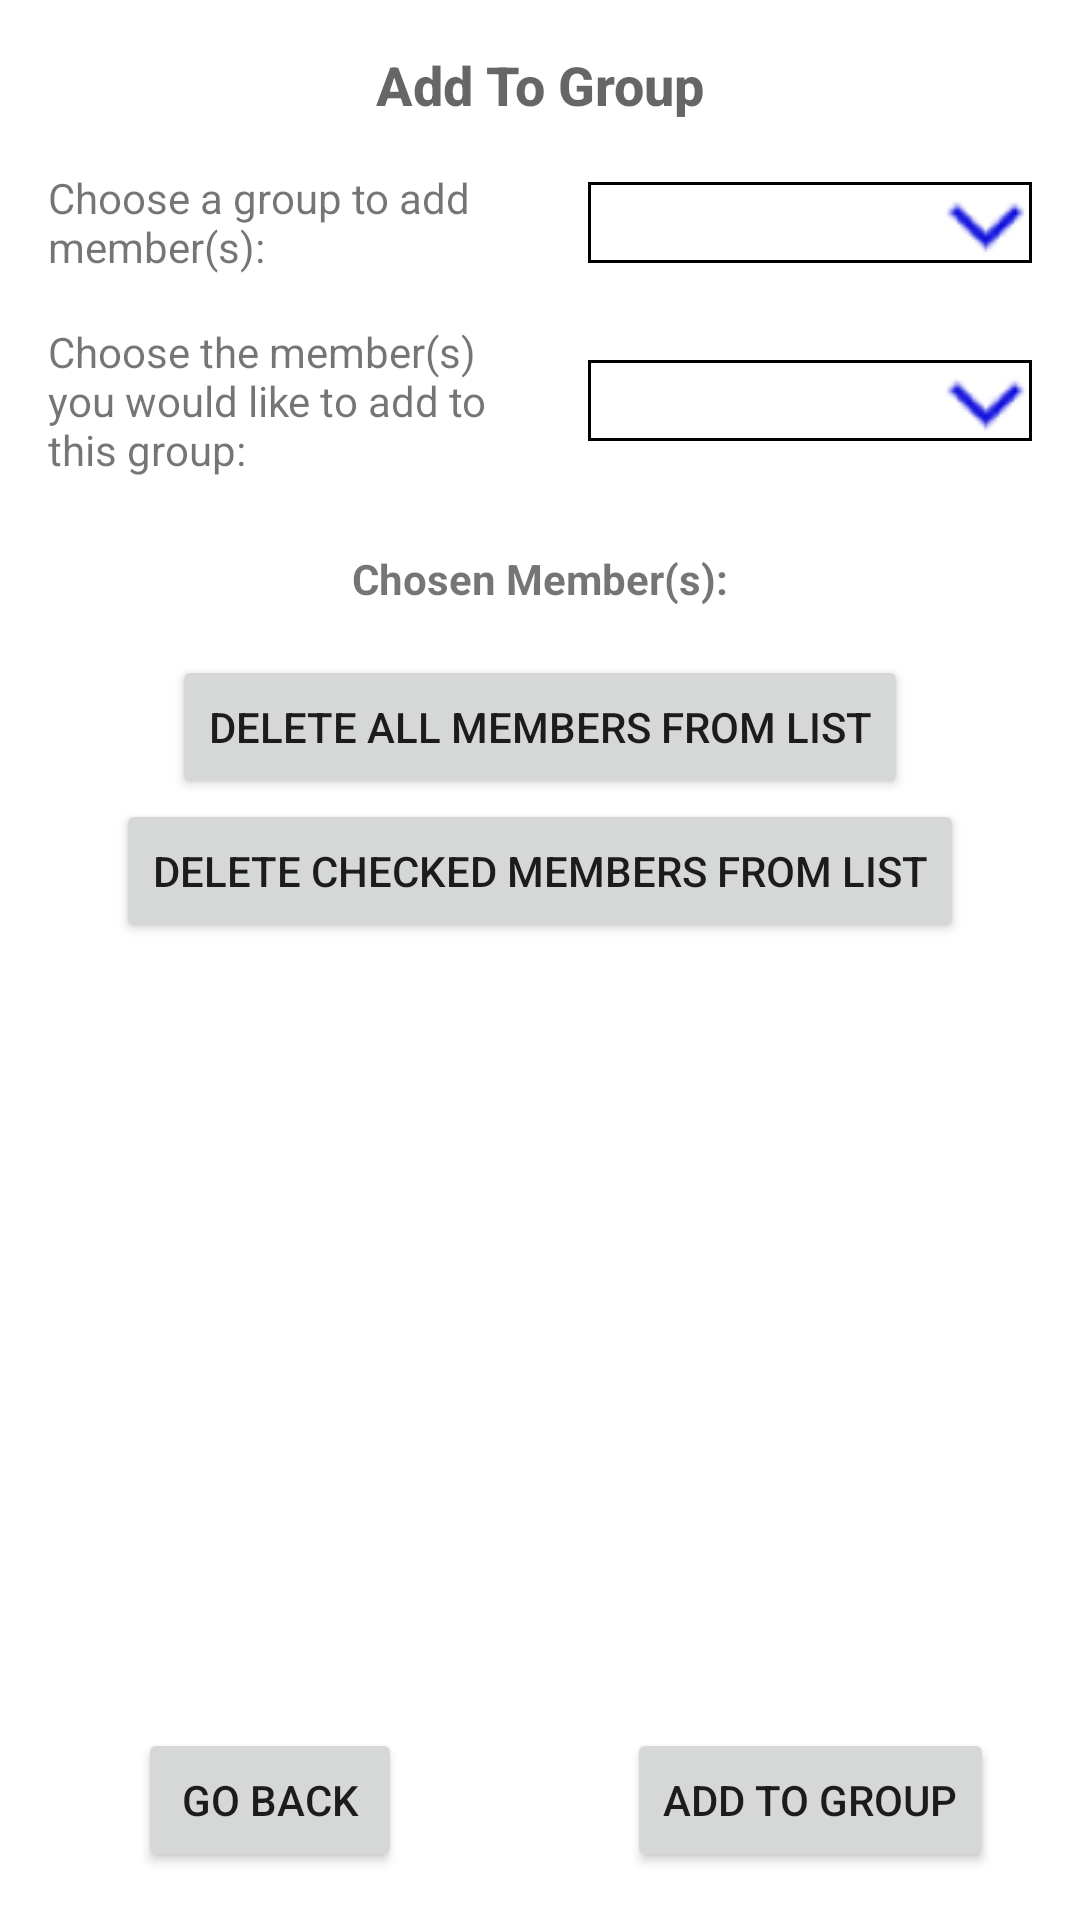

Layout XML and referenced resources for this Android screen:
<!-- AndroidManifest.xml: application theme AppTheme -->
<!-- res/layout/activity_add_mems_to_group.xml -->
<?xml version="1.0" encoding="utf-8"?>
<androidx.constraintlayout.widget.ConstraintLayout xmlns:android="http://schemas.android.com/apk/res/android"
    xmlns:app="http://schemas.android.com/apk/res-auto"
    xmlns:tools="http://schemas.android.com/tools"
    android:id="@+id/activity_add_mems_to_group"
    android:layout_width="match_parent"
    android:layout_height="match_parent">

    <TextView
        android:id="@+id/addToGroupTextView"
        android:layout_width="wrap_content"
        android:layout_height="wrap_content"
        android:layout_marginStart="16dp"
        android:layout_marginTop="16dp"
        android:layout_marginEnd="16dp"
        android:text="@string/add_to_group"
        android:textAppearance="@android:style/TextAppearance.DeviceDefault.Medium"
        android:textStyle="bold"
        app:layout_constraintEnd_toEndOf="parent"
        app:layout_constraintStart_toStartOf="parent"
        app:layout_constraintTop_toTopOf="parent" />

    <TextView
        android:id="@+id/chooseGroupTextView"
        android:layout_width="0dp"
        android:layout_height="wrap_content"
        android:layout_marginStart="16dp"
        android:layout_marginTop="16dp"
        android:layout_marginEnd="16dp"
        android:text="@string/choose_a_group_to_add_member_s"
        app:layout_constraintEnd_toStartOf="@+id/guideline3"
        app:layout_constraintStart_toStartOf="parent"
        app:layout_constraintTop_toBottomOf="@+id/addToGroupTextView" />

    <androidx.constraintlayout.widget.Guideline
        android:id="@+id/guideline3"
        android:layout_width="wrap_content"
        android:layout_height="wrap_content"
        android:orientation="vertical"
        app:layout_constraintGuide_percent="0.5" />

    <Spinner
        android:id="@+id/chooseGroupSpinner"
        android:layout_width="0dp"
        android:layout_height="wrap_content"
        android:layout_marginStart="16dp"
        android:layout_marginEnd="16dp"
        android:background="@drawable/spinner_border"
        app:layout_constraintBottom_toBottomOf="@+id/chooseGroupTextView"
        app:layout_constraintEnd_toEndOf="parent"
        app:layout_constraintStart_toStartOf="@+id/guideline3"
        app:layout_constraintTop_toTopOf="@+id/chooseGroupTextView" />

    <TextView
        android:id="@+id/chooseMemberTextView"
        android:layout_width="0dp"
        android:layout_height="wrap_content"
        android:layout_marginStart="16dp"
        android:layout_marginTop="16dp"
        android:layout_marginEnd="16dp"
        android:text="@string/choose_the_member_s_you_would_like_to_add_to_this_group"
        app:layout_constraintEnd_toStartOf="@+id/guideline3"
        app:layout_constraintStart_toStartOf="parent"
        app:layout_constraintTop_toBottomOf="@+id/chooseGroupTextView" />

    <Spinner
        android:id="@+id/chooseMemberSpinner"
        android:layout_width="0dp"
        android:layout_height="wrap_content"
        android:layout_marginStart="16dp"
        android:layout_marginEnd="16dp"
        android:background="@drawable/spinner_border"
        app:layout_constraintBottom_toBottomOf="@+id/chooseMemberTextView"
        app:layout_constraintEnd_toEndOf="parent"
        app:layout_constraintStart_toStartOf="@+id/guideline3"
        app:layout_constraintTop_toTopOf="@+id/chooseMemberTextView" />

    <ScrollView
        android:id="@+id/membersScrollView"
        android:layout_width="0dp"
        android:layout_height="0dp"
        android:layout_marginStart="8dp"
        android:layout_marginTop="8dp"
        android:layout_marginEnd="8dp"
        android:layout_marginBottom="8dp"
        app:layout_constraintBottom_toTopOf="@+id/goBackButton"
        app:layout_constraintEnd_toEndOf="parent"
        app:layout_constraintStart_toStartOf="parent"
        app:layout_constraintTop_toBottomOf="@+id/chooseMemberTextView">

        <androidx.constraintlayout.widget.ConstraintLayout
            android:id="@+id/scrollViewConstraintLayout"
            android:layout_width="match_parent"
            android:layout_height="wrap_content"
            app:layout_constraintBottom_toBottomOf="@+id/membersScrollView"
            app:layout_constraintEnd_toEndOf="@+id/membersScrollView"
            app:layout_constraintStart_toStartOf="@+id/membersScrollView"
            app:layout_constraintTop_toTopOf="@+id/membersScrollView">

            <Button
                android:id="@+id/deleteCheckedButton"
                android:layout_width="wrap_content"
                android:layout_height="wrap_content"
                android:layout_marginStart="16dp"
                android:layout_marginEnd="16dp"
                android:layout_marginBottom="16dp"
                android:text="@string/delete_checked_members_from_list"
                app:layout_constraintBottom_toBottomOf="parent"
                app:layout_constraintEnd_toEndOf="parent"
                app:layout_constraintStart_toStartOf="parent"
                app:layout_constraintTop_toBottomOf="@+id/deleteAllButton" />

            <Button
                android:id="@+id/deleteAllButton"
                android:layout_width="wrap_content"
                android:layout_height="wrap_content"
                android:layout_marginStart="16dp"
                android:layout_marginTop="16dp"
                android:layout_marginEnd="16dp"
                android:text="@string/delete_all_members_from_list"
                app:layout_constraintEnd_toEndOf="parent"
                app:layout_constraintStart_toStartOf="parent"
                app:layout_constraintTop_toBottomOf="@+id/chosenMemberTextView"/>

            <TextView
                android:id="@+id/chosenMemberTextView"
                android:layout_width="wrap_content"
                android:layout_height="wrap_content"
                android:layout_marginStart="16dp"
                android:layout_marginTop="16dp"
                android:layout_marginEnd="16dp"
                android:text="@string/chosen_member_s"
                android:textStyle="bold"
                app:layout_constraintEnd_toEndOf="parent"
                app:layout_constraintStart_toStartOf="parent"
                app:layout_constraintTop_toTopOf="parent" />

        </androidx.constraintlayout.widget.ConstraintLayout>
    </ScrollView>

    <Button
        android:id="@+id/addToGroupButton"
        android:layout_width="wrap_content"
        android:layout_height="wrap_content"
        android:layout_marginStart="16dp"
        android:layout_marginEnd="16dp"
        android:text="@string/add_to_group"
        app:layout_constraintBaseline_toBaselineOf="@+id/goBackButton"
        app:layout_constraintEnd_toEndOf="parent"
        app:layout_constraintStart_toStartOf="@+id/guideline3" />

    <Button
        android:id="@+id/goBackButton"
        android:layout_width="wrap_content"
        android:layout_height="wrap_content"
        android:layout_marginStart="8dp"
        android:layout_marginEnd="8dp"
        android:layout_marginBottom="16dp"
        android:text="@string/go_back"
        app:layout_constraintBottom_toBottomOf="parent"
        app:layout_constraintEnd_toStartOf="@+id/guideline3"
        app:layout_constraintStart_toStartOf="parent" />

</androidx.constraintlayout.widget.ConstraintLayout>
<!-- resources referenced by this layout -->
<resources>
  <!-- drawable spinner_border (drawable) -->
  <?xml version="1.0" encoding="utf-8"?>
  <selector xmlns:android="http://schemas.android.com/apk/res/android">
      <item>
          <layer-list>
              <item>
                  <shape android:shape="rectangle">
                      <padding
                          android:bottom="1dp"
                          android:left="1dp"
                          android:right="1dp"
                          android:top="1dp"
                          />
                      <stroke android:width="1dp" android:color="#000000" />
                  </shape>
              </item>
              <item>
                  <bitmap android:gravity="center|right" android:src="@drawable/dropdown_blue1" />
              </item>
          </layer-list>
      </item>
  </selector>
  <string name="add_to_group">Add To Group</string>
  <string name="choose_a_group_to_add_member_s">Choose a group to add member(s):</string>
  <string name="choose_the_member_s_you_would_like_to_add_to_this_group">Choose the member(s) you would like to add to this group:</string>
  <string name="chosen_member_s">Chosen Member(s):</string>
  <string name="delete_all_members_from_list">Delete All Members From List</string>
  <string name="delete_checked_members_from_list">Delete checked members from list</string>
  <string name="go_back">Go Back</string>
  <style name="AppTheme" parent="Theme.AppCompat.Light.NoActionBar">
          
          <item name="colorPrimary">@color/colorPrimary</item>
          <item name="colorPrimaryDark">@color/colorPrimaryDark</item>
          <item name="colorAccent">@color/colorAccent</item>
          <item name="android:windowBackground">@color/backgroundMain</item>
      </style>
  <!-- drawable dropdown_blue1: png bitmap (drawable, 1195 bytes) -->
  <color name="colorPrimary">#008577</color>
  <color name="colorPrimaryDark">#00574B</color>
  <color name="colorAccent">#D81B60</color>
</resources>
